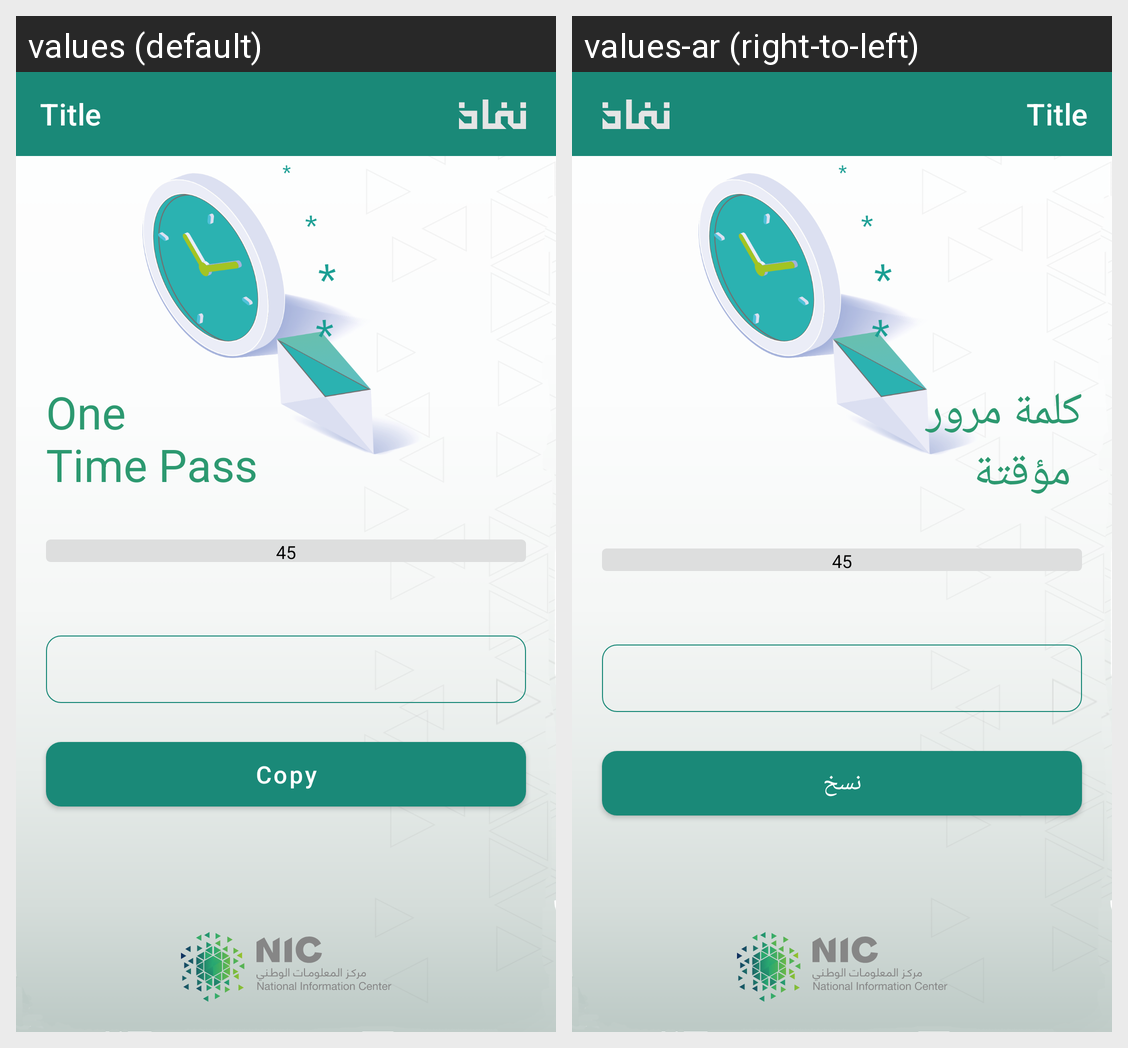

For this localized Android screen grid, give each drawn string resource with its value in every locale shown.
Android screen res/layout/activity_generator_otp.xml rendered under 2 locales, left to right: values (default), values-ar (right-to-left). Device: Nexus 5 (rendered at 1080×1920; each locale shown at half size, 540×960, under a caption strip naming it); theme AppTheme.NoTransition.
Strings drawn on this screen, with the default value and each locale's value (text and hints the layout hard-codes, and strings that could not be matched under every locale, appear in the picture but are not listed):

one_time_pass_otp
  values: One
      Time Pass
  values-ar: كلمة مرور 
       مؤقتة

copy
  values: Copy
  values-ar: نسخ
